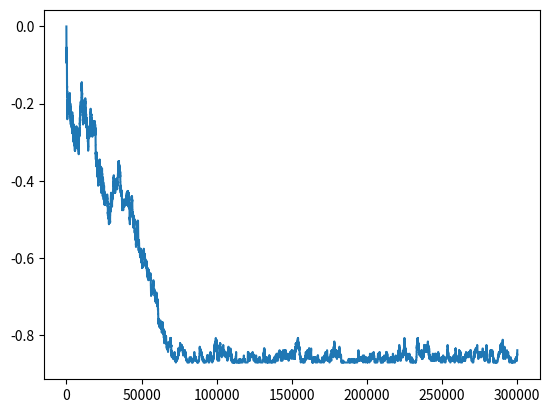
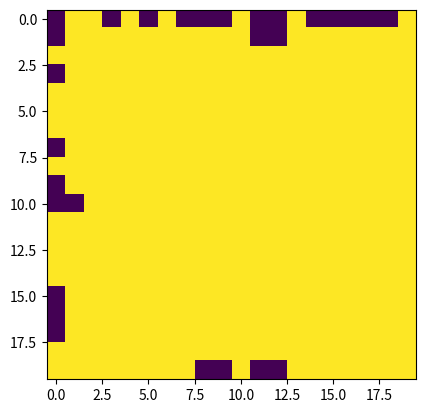

Reproduce these figures in Python, in order.
# -*- coding: utf-8 -*-
"""
Created on Sat Aug 29 18:26:47 2020

[redacted]
"""

import numpy as np
import random as rand
import matplotlib.pyplot as plt

#Defino configuracion inicial

k=20
nmax=300000
n0=0.8*nmax
n=0
T=200 # Kelvin
kb=1
M=0
Mexp=0
Mvec=[0]
H=0; J=T; h=0

S=np.zeros([k,k])
for i in range (np.shape(S)[0]):
    for j in range(np.shape(S)[1]):
        S[i,j] = rand.randint(-10000,10000)
        if(S[i,j]<0):
            S[i,j]=-1
        else:
            S[i,j]=1



for i in range (0,k-1):
    for j in range(0,k-1):
        H+= -J*S[i,j]*(S[i+1,j] + S[i,j+1])- h*S[i,j]
        M+= S[i,j]   
    H+= -J*S[k-1,i]*(S[k-1,i+1] + S[0,i])- h*S[k-1,i]
    H+= -J*S[i,k-1]*(S[i+1,k-1] + S[i,0])- h*S[i,k-1]
    M+= S[i,k-1] + S[k-1,i]
M-=S[k-1,k-1]   
H-= -J*S[k-1,k-1]*(S[0,k-1] + S[k-1,0])- h*S[k-1,k-1]

# Falta añadir frontera
R=0
cont=0
while(n<nmax):
    n+=1
    i= rand.randint(1,k-1); j= rand.randint(1,k-1)
    Saux=-S[i,j]
    if(i != k-1 and j != k-1):
        H2= H -( -J*S[i,j]*(S[i+1,j] + S[i,j+1]+S[i-1,j] + S[i,j-1])- h*S[i,j])
        H2+= ( -J*Saux*(S[i+1,j] + S[i,j+1] + S[i-1,j] + S[i,j-1])- h*Saux)

    else:
        if(i==k-1 and j!=k-1):
            H2= H -( -J*S[i,j]*(S[0,j] + S[i,j+1]+S[i-1,j] + S[i,j-1])- h*S[i,j])
            H2+= ( -J*Saux*(S[0,j] + S[i,j+1] + S[i-1,j] + S[i,j-1])- h*Saux)
        elif(j==1 and i!=k-1):
            H2= H -( -J*S[i,j]*(S[i+1,j] + S[i,0]+S[i-1,j] + S[i,j-1])- h*S[i,j])
            H2+= ( -J*Saux*(S[i+1,j] + S[i,0] + S[i-1,j] + S[i,j-1])- h*Saux)
        else:
            H2= H -( -J*S[i,j]*(S[0,j] + S[i,0]+S[i-1,j] + S[i,j-1])- h*S[i,j])
            H2+= ( -J*Saux*(S[0,j] + S[i,0] + S[i-1,j] + S[i,j-1])- h*Saux)
            
            
            
    deltaE= H2-H    
    if deltaE<0:
        S[i,j]=Saux
        H=H2
        M-= 2*S[i,j]
    else:   
        r= np.exp(-deltaE/(kb*T))
        q= rand.randint(0,100000000)/100000000
        if q<r:
            S[i,j]=Saux
            H=H2
            M-= 2*S[i,j]
      
   
    if n>n0:
        Mexp+=M

    Mvec.append(M/(k+1)**2)         
Mexp/= (nmax-n0)        
    
nvec=np.linspace(0,n,n+1)
plt.figure()    
plt.plot(nvec,Mvec)


plt.figure()
plt.imshow(S)

plt.show()


